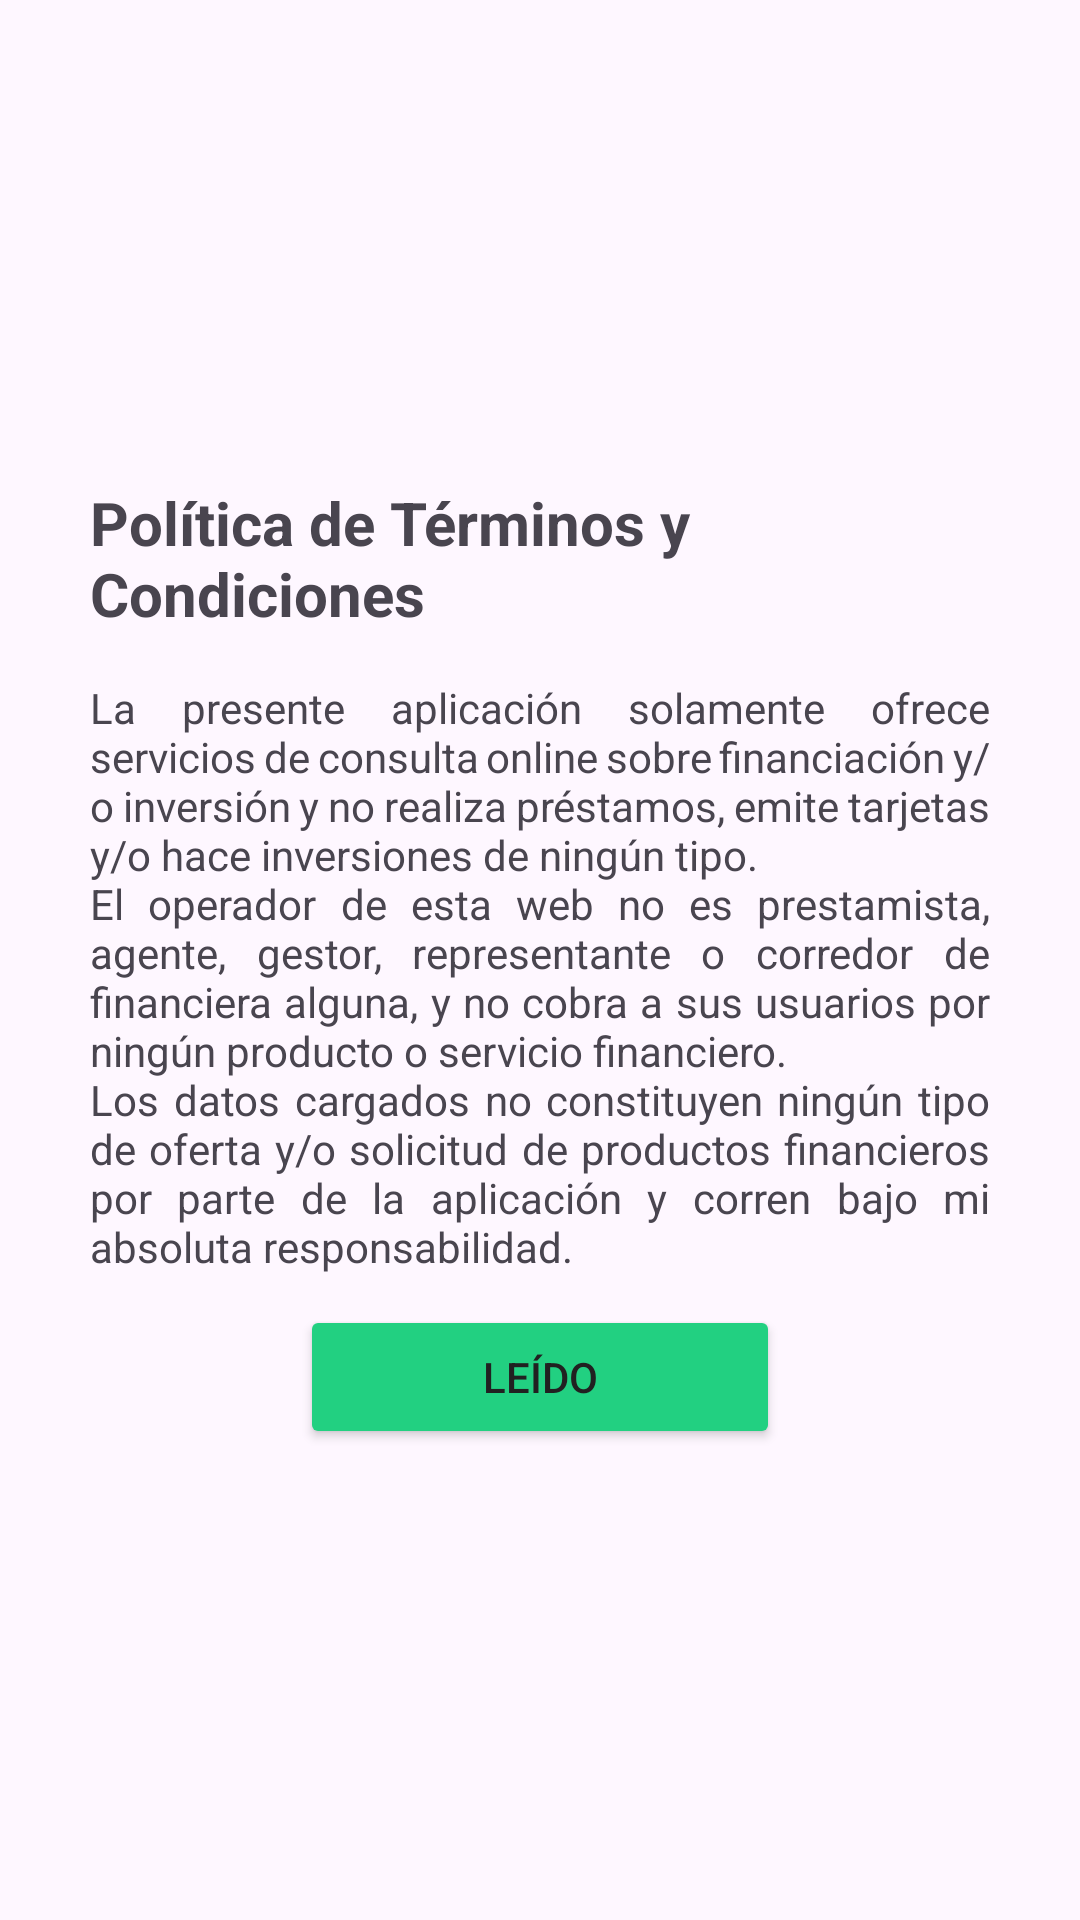

Layout XML and referenced resources for this Android screen:
<!-- AndroidManifest.xml: application theme Theme.Tp_integrador -->
<!-- res/layout/activity_ty_cactivity.xml -->
<?xml version="1.0" encoding="utf-8"?>
<LinearLayout xmlns:android="http://schemas.android.com/apk/res/android"
    android:layout_width="match_parent"
    android:layout_height="match_parent"
    android:layout_marginBottom="20dp"
    android:gravity="center"
    android:orientation="vertical">

    <LinearLayout
        android:layout_width="wrap_content"
        android:layout_height="wrap_content">

    </LinearLayout>

    <TextView
        android:id="@+id/tituloTyC"
        android:layout_width="wrap_content"
        android:layout_height="wrap_content"
        android:layout_marginLeft="30dp"
        android:layout_marginTop="24dp"
        android:layout_marginRight="30dp"
        android:text="@string/tituloTyC"
        android:textSize="20sp"
        android:textStyle="bold" />

    <TextView
        android:id="@+id/tyc"
        android:layout_width="wrap_content"
        android:layout_height="wrap_content"
        android:layout_marginTop="15dp"
        android:layout_marginLeft="30dp"
        android:layout_marginRight="30dp"
        android:justificationMode="inter_word"
        android:textStyle="normal"
        android:text="@string/tyc"/>

    <Button
        android:id="@+id/botonLeido"
        android:layout_width="match_parent"
        android:layout_height="wrap_content"
        android:layout_marginTop="10dp"
        android:layout_marginHorizontal="100dp"
        android:visibility="visible"
        android:text="@string/botonLeido"
        android:backgroundTint="@color/brandGreen"
        android:textColor="@color/secondaryText"
        android:layout_marginBottom="20dp"
        />


</LinearLayout>
<!-- resources referenced by this layout -->
<resources>
  <color name="brandGreen">#22D081</color>
  <color name="secondaryText">#212121</color>
  <string name="botonLeido">Leído</string>
  <string name="tituloTyC">Política de Términos y Condiciones</string>
  <string name="tyc">La presente aplicación solamente ofrece servicios de consulta online sobre financiación y/o inversión y no realiza préstamos, emite tarjetas y/o hace inversiones de ningún tipo. \nEl operador de esta web no es prestamista, agente, gestor, representante o corredor de financiera alguna, y no cobra a sus usuarios por ningún producto o servicio financiero. \nLos datos cargados no constituyen ningún tipo de oferta y/o solicitud de productos financieros por parte de la aplicación y corren bajo mi absoluta responsabilidad.</string>
  <style name="Theme.Tp_integrador" parent="Base.Theme.Tp_integrador" />
  <style name="Base.Theme.Tp_integrador" parent="Theme.Material3.DayNight.NoActionBar">
          
          
      </style>
</resources>
